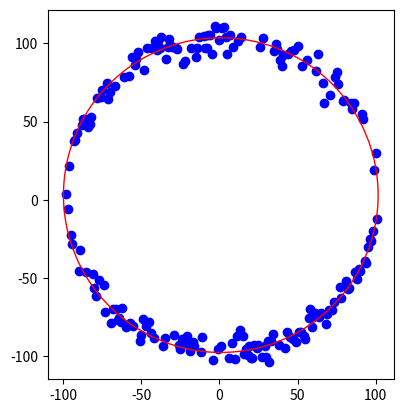

Source code (Python):
import numpy as np
import matplotlib.pyplot as plt
from numpy.linalg import inv

###SOURCE!!
# [redacted]
###COPIED FROM ABOVE LINK####
def data_generator():
    x_data = []
    y_data = []

    a = 2
    b = 3
    r = 100

    for i in np.arange(a - r, a + r, 1):
        x = i
        y = 0
        y1, y2 = circle_func(a, b, r, x)
        if np.random.randn() > 0:
            y += y1 + np.random.randn() * 5
        else:
            y += y2 + np.random.randn() * 5
        x_data.append(x)
        y_data.append(y)

    return x_data, y_data


def circle_func(a, b, r, x):
    return (np.sqrt(r ** 2 - (x - a) ** 2) + b, -np.sqrt(r ** 2 - (x - a) ** 2) + b)


class RANSAC:
    def __init__(self, x_data, y_data, n):
        self.x_data = x_data
        self.y_data = y_data
        self.n = n
        self.d_min = 99999
        self.best_model = None

    def random_sampling(self):
        sample = []
        save_ran = []
        count = 0

        # get three points from data
        while True:
            ran = np.random.randint(len(self.x_data))

            if ran not in save_ran:
                sample.append((self.x_data[ran], self.y_data[ran]))
                save_ran.append(ran)
                count += 1

                if count == 3:
                    break

        return sample

    def make_model(self, sample):
        # calculate A, B, C value from three points by using matrix

        pt1 = sample[0]
        pt2 = sample[1]
        pt3 = sample[2]

        A = np.array([[pt2[0] - pt1[0], pt2[1] - pt1[1]], [pt3[0] - pt2[0], pt3[1] - pt2[1]]])
        B = np.array([[pt2[0] ** 2 - pt1[0] ** 2 + pt2[1] ** 2 - pt1[1] ** 2],
                      [pt3[0] ** 2 - pt2[0] ** 2 + pt3[1] ** 2 - pt2[1] ** 2]])
        inv_A = inv(A)

        c_x, c_y = np.dot(inv_A, B) / 2
        c_x, c_y = c_x[0], c_y[0]
        r = np.sqrt((c_x - pt1[0]) ** 2 + (c_y - pt1[1]) ** 2)

        return c_x, c_y, r

    def eval_model(self, model):
        d = 0
        c_x, c_y, r = model

        for i in range(len(self.x_data)):
            dis = np.sqrt((self.x_data[i] - c_x) ** 2 + (self.y_data[i] - c_y) ** 2)

            if dis >= r:
                d += dis - r
            else:
                d += r - dis

        return d

    def execute_ransac(self):
        # find best model
        for i in range(self.n):
            model = self.make_model(self.random_sampling())
            d_temp = self.eval_model(model)

            if self.d_min > d_temp:
                self.best_model = model
                self.d_min = d_temp


if __name__ == '__main__':
    # make data
    x_data, y_data = data_generator()

    # show data by scatter type
    plt.scatter(x_data, y_data, c='blue', marker='o', label='data')

    # make ransac class
    # n: how many times try sampling
    ransac = RANSAC(x_data, y_data, 50)

    # execute ransac algorithm
    ransac.execute_ransac()

    # get best model from ransac
    a, b, r = ransac.best_model[0], ransac.best_model[1], ransac.best_model[2]

    # show result
    circle = plt.Circle((a, b), radius=r, color='r', fc='y', fill=False)
    plt.gca().add_patch(circle)

    plt.axis('scaled')

    # plt.tight_layout()
    plt.show()